Photos from the image-classification dataset "crop_images" in the GitHub repository tadhglooram93/EOU-ML-Workshop. Its 2 classes are: alfalfa, garbanzo.

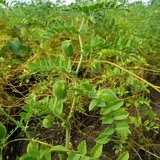
Label: garbanzo

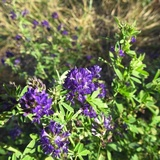
Label: alfalfa

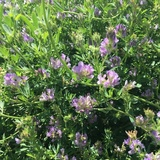
Label: alfalfa

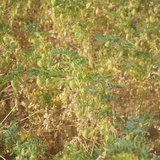
Label: garbanzo

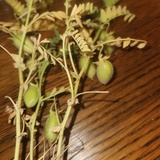
Label: garbanzo

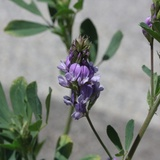
Label: alfalfa
